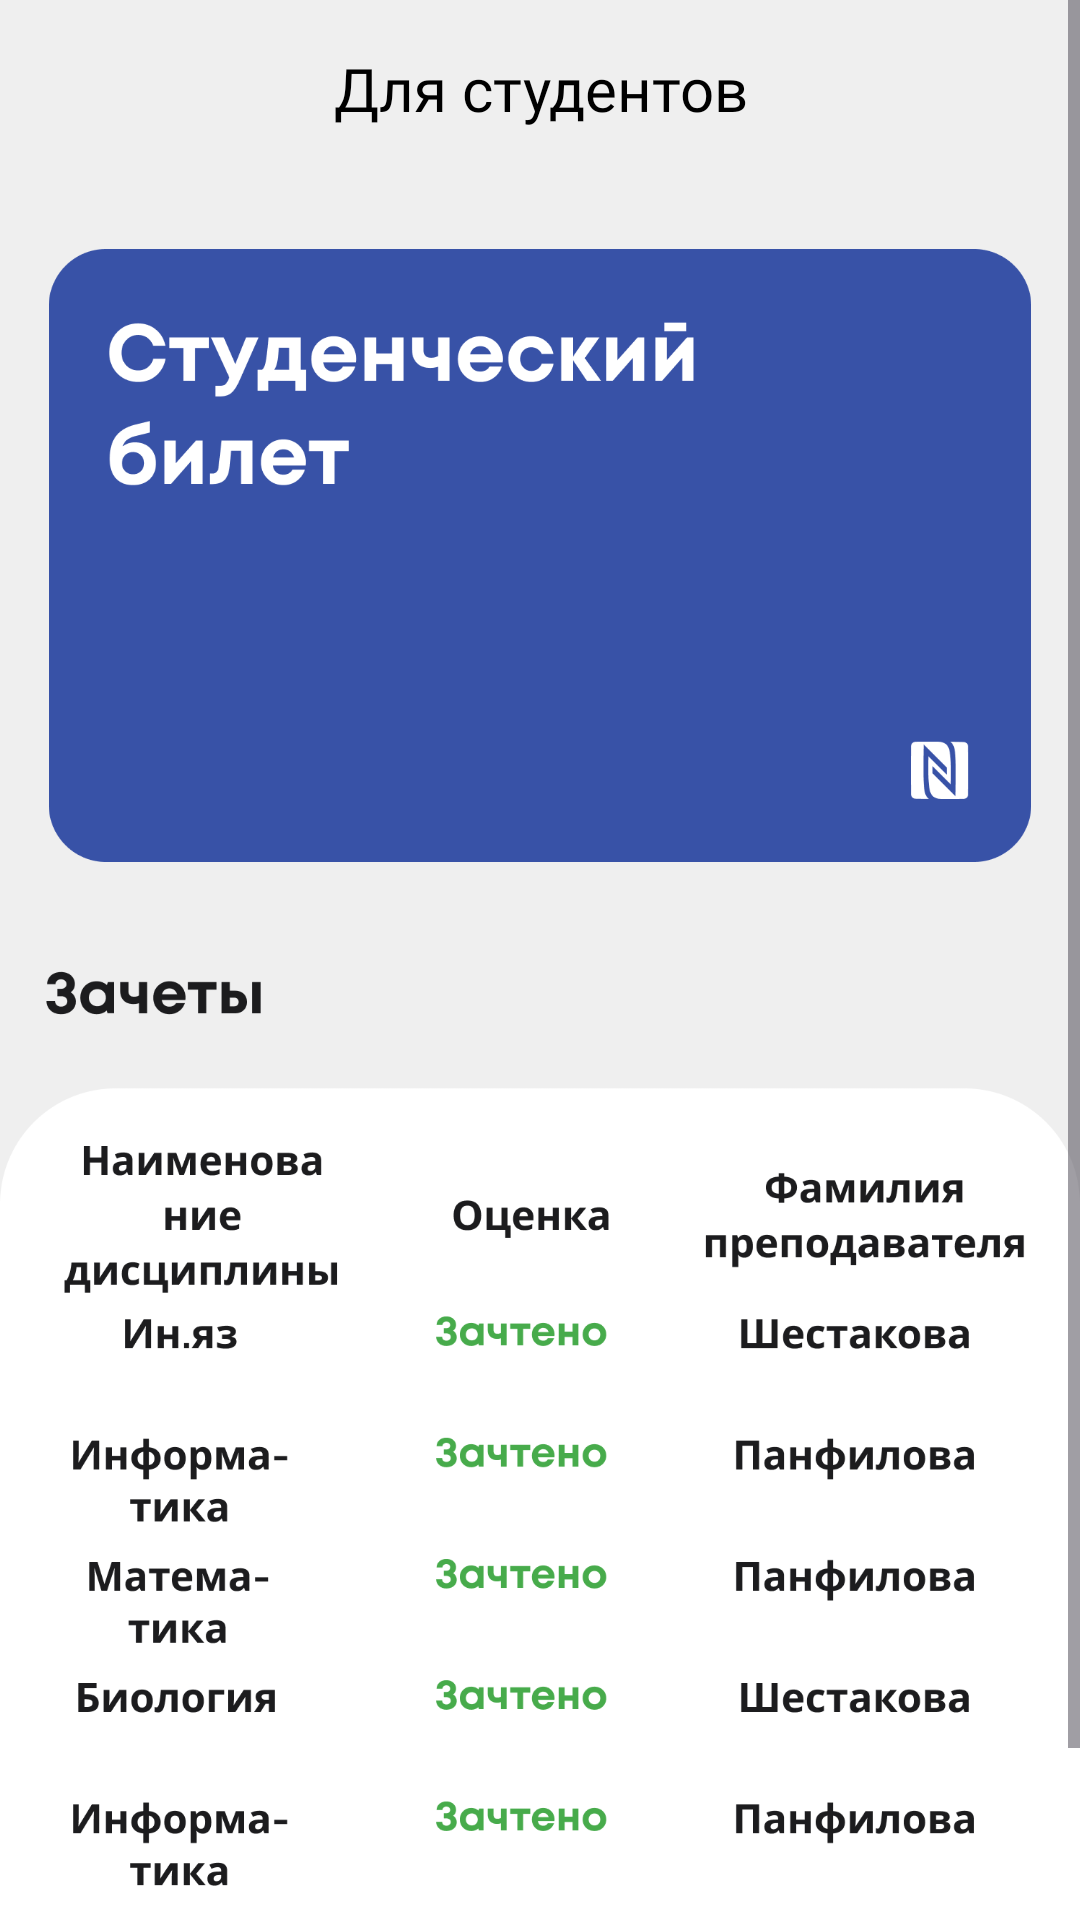

Reconstruct the res/layout file that produces this screen, plus the resources it refers to.
<!-- AndroidManifest.xml: application theme Theme.ResidentСardOfTatarstan -->
<!-- res/layout/fragment_student.xml -->
<?xml version="1.0" encoding="utf-8"?>
<LinearLayout xmlns:android="http://schemas.android.com/apk/res/android"
    xmlns:app="http://schemas.android.com/apk/res-auto"
    xmlns:tools="http://schemas.android.com/tools"
    android:layout_width="match_parent"
    android:layout_height="match_parent"
    tools:context=".presentation.fragments.StudentFragment"
    android:background="@color/text_background"
    android:orientation="vertical">

    <ScrollView
        android:layout_width="match_parent"
        android:layout_height="wrap_content">

        <LinearLayout
            android:layout_width="match_parent"
            android:layout_height="wrap_content"
            android:orientation="vertical">

            <androidx.constraintlayout.widget.ConstraintLayout
                android:layout_width="match_parent"
                android:layout_height="match_parent">

                <TextView
                    android:id="@+id/text_title_main"
                    android:layout_width="wrap_content"
                    android:layout_height="wrap_content"
                    android:fontFamily="@font/mont_bold"
                    android:gravity="center"
                    android:lineSpacingExtra="5dp"
                    android:text="@string/for_student"
                    android:textColor="@color/black"
                    android:textSize="20sp"
                    app:layout_constraintEnd_toEndOf="parent"
                    app:layout_constraintStart_toStartOf="parent"
                    app:layout_constraintTop_toTopOf="parent"
                    android:layout_marginTop="16dp"
                    android:layout_marginHorizontal="16dp"/>

                <ImageView
                    android:id="@+id/imageView"
                    android:layout_width="match_parent"
                    android:layout_height="wrap_content"
                    android:layout_marginTop="40dp"
                    android:adjustViewBounds="true"
                    android:src="@drawable/image_student_card"
                    android:layout_marginHorizontal="16dp"
                    app:layout_constraintEnd_toEndOf="parent"
                    app:layout_constraintStart_toStartOf="parent"
                    app:layout_constraintTop_toBottomOf="@+id/text_title_main" />

                <ImageView
                    android:layout_width="match_parent"
                    android:layout_height="wrap_content"
                    android:src="@drawable/image_zachet"
                    android:adjustViewBounds="true"
                    app:layout_constraintEnd_toEndOf="parent"
                    app:layout_constraintStart_toStartOf="parent"
                    app:layout_constraintTop_toBottomOf="@+id/imageView"
                    android:layout_marginTop="36dp"
                    android:layout_marginBottom="16dp"/>

            </androidx.constraintlayout.widget.ConstraintLayout>

        </LinearLayout>

    </ScrollView>

</LinearLayout>
<!-- resources referenced by this layout -->
<resources>
  <color name="black">#FF000000</color>
  <color name="text_background">#EFEFEF</color>
  <!-- drawable image_student_card: png bitmap (drawable, 24446 bytes) -->
  <!-- drawable image_zachet: png bitmap (drawable, 94357 bytes) -->
  <string name="for_student">Для студентов</string>
  <style name="Theme.ResidentСardOfTatarstan" parent="Base.Theme.ResidentСardOfTatarstan" />
  <style name="Base.Theme.ResidentСardOfTatarstan" parent="Theme.Material3.DayNight.NoActionBar">
          
          
      </style>
</resources>
